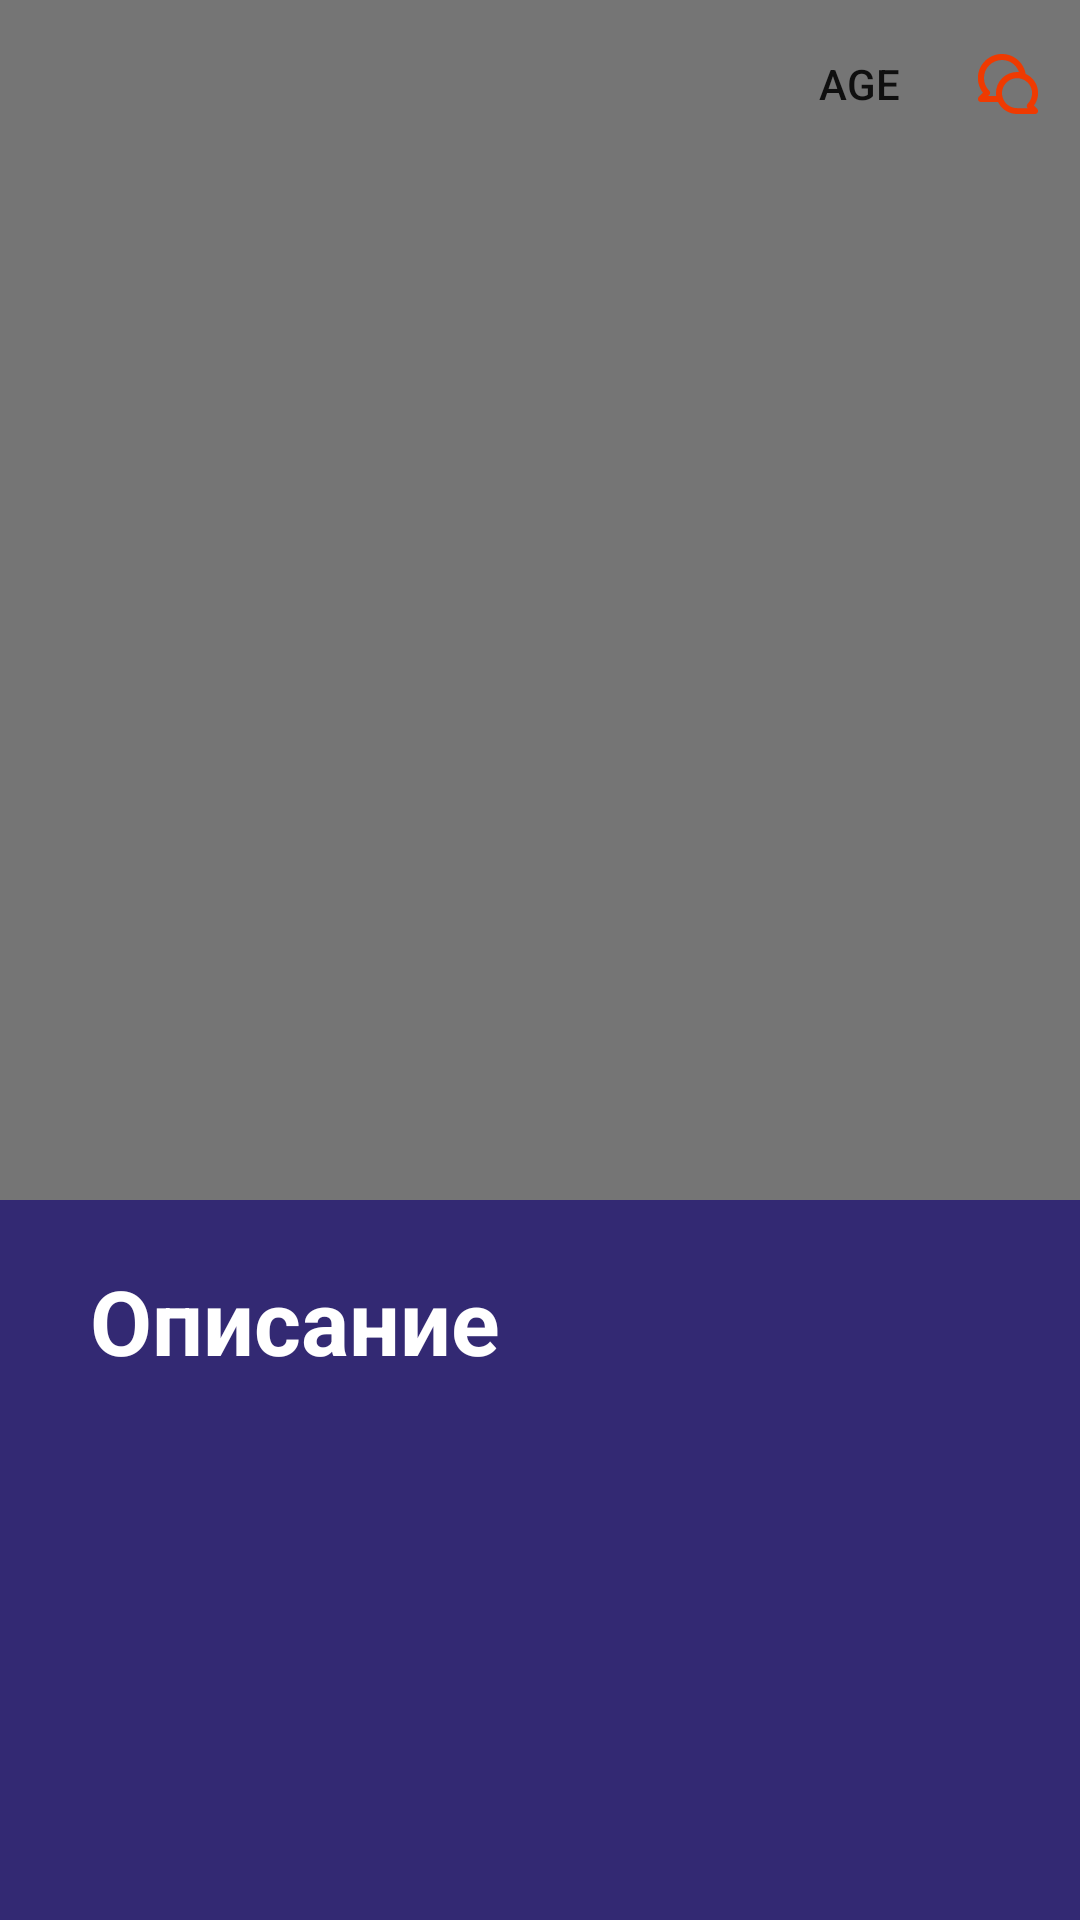

Here is an Android app screen rendered from its layout file. Give the layout XML and the strings, colors and styles it references.
<!-- AndroidManifest.xml: application theme Theme.WorldCinema -->
<!-- res/layout/fragment_movie_screen.xml -->
<?xml version="1.0" encoding="utf-8"?>
<androidx.coordinatorlayout.widget.CoordinatorLayout
    xmlns:android="http://schemas.android.com/apk/res/android"
    android:layout_width="match_parent"
    android:layout_height="match_parent"
    xmlns:app="http://schemas.android.com/apk/res-auto"
    android:background="#332973"
    android:id="@+id/coordinatorLayout">

    <com.google.android.material.appbar.AppBarLayout
        android:layout_width="match_parent"
        android:layout_height="400dp"
        android:background="?attr/colorPrimaryVariant"
        app:liftOnScroll="true">

        <com.google.android.material.appbar.CollapsingToolbarLayout
            android:layout_width="match_parent"
            android:layout_height="match_parent"
            app:layout_scrollFlags="scroll|exitUntilCollapsed"
            app:contentScrim="#332973">

            <ImageView
                android:id="@+id/poster_ImageView"
                android:layout_width="match_parent"
                android:layout_height="match_parent"
                android:background="#757575"
                app:layout_collapseMode="parallax"/>

            <com.google.android.material.appbar.MaterialToolbar
                android:id="@+id/toolBar"
                android:layout_width="match_parent"
                android:layout_height="?attr/actionBarSize"
                app:menu="@menu/movie_screen_tool_bar"
                app:layout_collapseMode="pin">

                <TextView
                    android:id="@+id/toolBar_textView"
                    android:layout_width="wrap_content"
                    android:layout_height="wrap_content"
                    android:textColor="@color/white"
                    android:textSize="20sp"
                    app:layout_collapseMode="pin"/>

            </com.google.android.material.appbar.MaterialToolbar>

            <androidx.recyclerview.widget.RecyclerView
                android:id="@+id/tags_recyclerView"
                android:layout_width="match_parent"
                android:layout_height="wrap_content"
                android:layout_gravity="bottom"
                android:layout_marginStart="10dp"
                android:layout_marginEnd="10dp"
                android:layout_marginBottom="20dp"
                app:layout_collapseMode="parallax"/>

        </com.google.android.material.appbar.CollapsingToolbarLayout>
    </com.google.android.material.appbar.AppBarLayout>

    <androidx.core.widget.NestedScrollView
        android:layout_width="match_parent"
        android:layout_height="match_parent"
        app:layout_behavior="com.google.android.material.appbar.AppBarLayout$ScrollingViewBehavior">

        <LinearLayout
            android:layout_width="match_parent"
            android:layout_height="wrap_content"
            android:orientation="vertical">

            <TextView
                android:id="@+id/video_textView"
                android:layout_width="wrap_content"
                android:layout_height="wrap_content"
                android:layout_marginStart="30dp"
                android:layout_marginTop="20dp"
                android:text="Смотреть"
                android:textColor="@color/white"
                android:textSize="30sp"
                android:textStyle="bold"
                android:visibility="gone" />

            <VideoView
                android:id="@+id/videoView"
                android:layout_width="match_parent"
                android:layout_height="250dp"
                android:layout_marginTop="20dp"
                android:visibility="gone" />

            <TextView
                android:layout_width="wrap_content"
                android:layout_height="wrap_content"
                android:layout_marginStart="30dp"
                android:layout_marginTop="20dp"
                android:text="Описание"
                android:textSize="30sp"
                android:textColor="@color/white"
                android:textStyle="bold"/>

            <TextView
                android:id="@+id/description_textView"
                android:layout_width="match_parent"
                android:layout_height="wrap_content"
                android:layout_marginStart="30dp"
                android:layout_marginEnd="30dp"
                android:layout_marginTop="10dp"
                android:textSize="18sp"
                android:textColor="@color/white"/>

            <TextView
                android:id="@+id/frames_textView"
                android:layout_width="wrap_content"
                android:layout_height="wrap_content"
                android:layout_marginStart="30dp"
                android:layout_marginTop="20dp"
                android:text="Кадры"
                android:textColor="@color/white"
                android:textSize="30sp"
                android:textStyle="bold"
                android:visibility="gone" />

            <androidx.recyclerview.widget.RecyclerView
                android:id="@+id/frames_recyclerView"
                android:layout_width="match_parent"
                android:layout_height="120dp"
                android:layout_marginTop="15dp"
                android:clipToPadding="false"
                android:paddingStart="25dp"
                android:paddingEnd="25dp"
                android:visibility="gone" />

            <TextView
                android:id="@+id/episodes_textView"
                android:layout_width="wrap_content"
                android:layout_height="wrap_content"
                android:layout_marginStart="30dp"
                android:layout_marginTop="20dp"
                android:text="Эпизоды"
                android:textColor="@color/white"
                android:textSize="30sp"
                android:textStyle="bold"
                android:visibility="gone" />

            <androidx.recyclerview.widget.RecyclerView
                android:id="@+id/episodes_recyclerView"
                android:layout_width="match_parent"
                android:layout_height="wrap_content"
                android:layout_marginTop="20dp"
                android:clipToPadding="false"
                android:nestedScrollingEnabled="false"
                android:paddingStart="30dp"
                android:paddingEnd="30dp"
                android:visibility="gone"
                app:fastScrollEnabled="false" />

        </LinearLayout>

    </androidx.core.widget.NestedScrollView>

</androidx.coordinatorlayout.widget.CoordinatorLayout>
<!-- resources referenced by this layout -->
<resources>
  <color name="white">#FFFFFFFF</color>
  <style name="Theme.WorldCinema" parent="Theme.MaterialComponents.DayNight.NoActionBar">
          
          <item name="colorPrimary">@color/purple_500</item>
          <item name="colorPrimaryVariant">@color/base</item>
          <item name="colorOnPrimary">@color/white</item>
          
          <item name="colorSecondary">@color/teal_200</item>
          <item name="colorSecondaryVariant">@color/teal_700</item>
          <item name="colorOnSecondary">@color/black</item>
          
          <item name="android:statusBarColor" tools:targetApi="l">?attr/colorPrimaryVariant</item>
          
      </style>
  <color name="purple_500">#FF6200EE</color>
  <color name="base">#332973</color>
  <color name="teal_200">#FF03DAC5</color>
  <color name="teal_700">#FF018786</color>
  <color name="black">#FF000000</color>
</resources>
